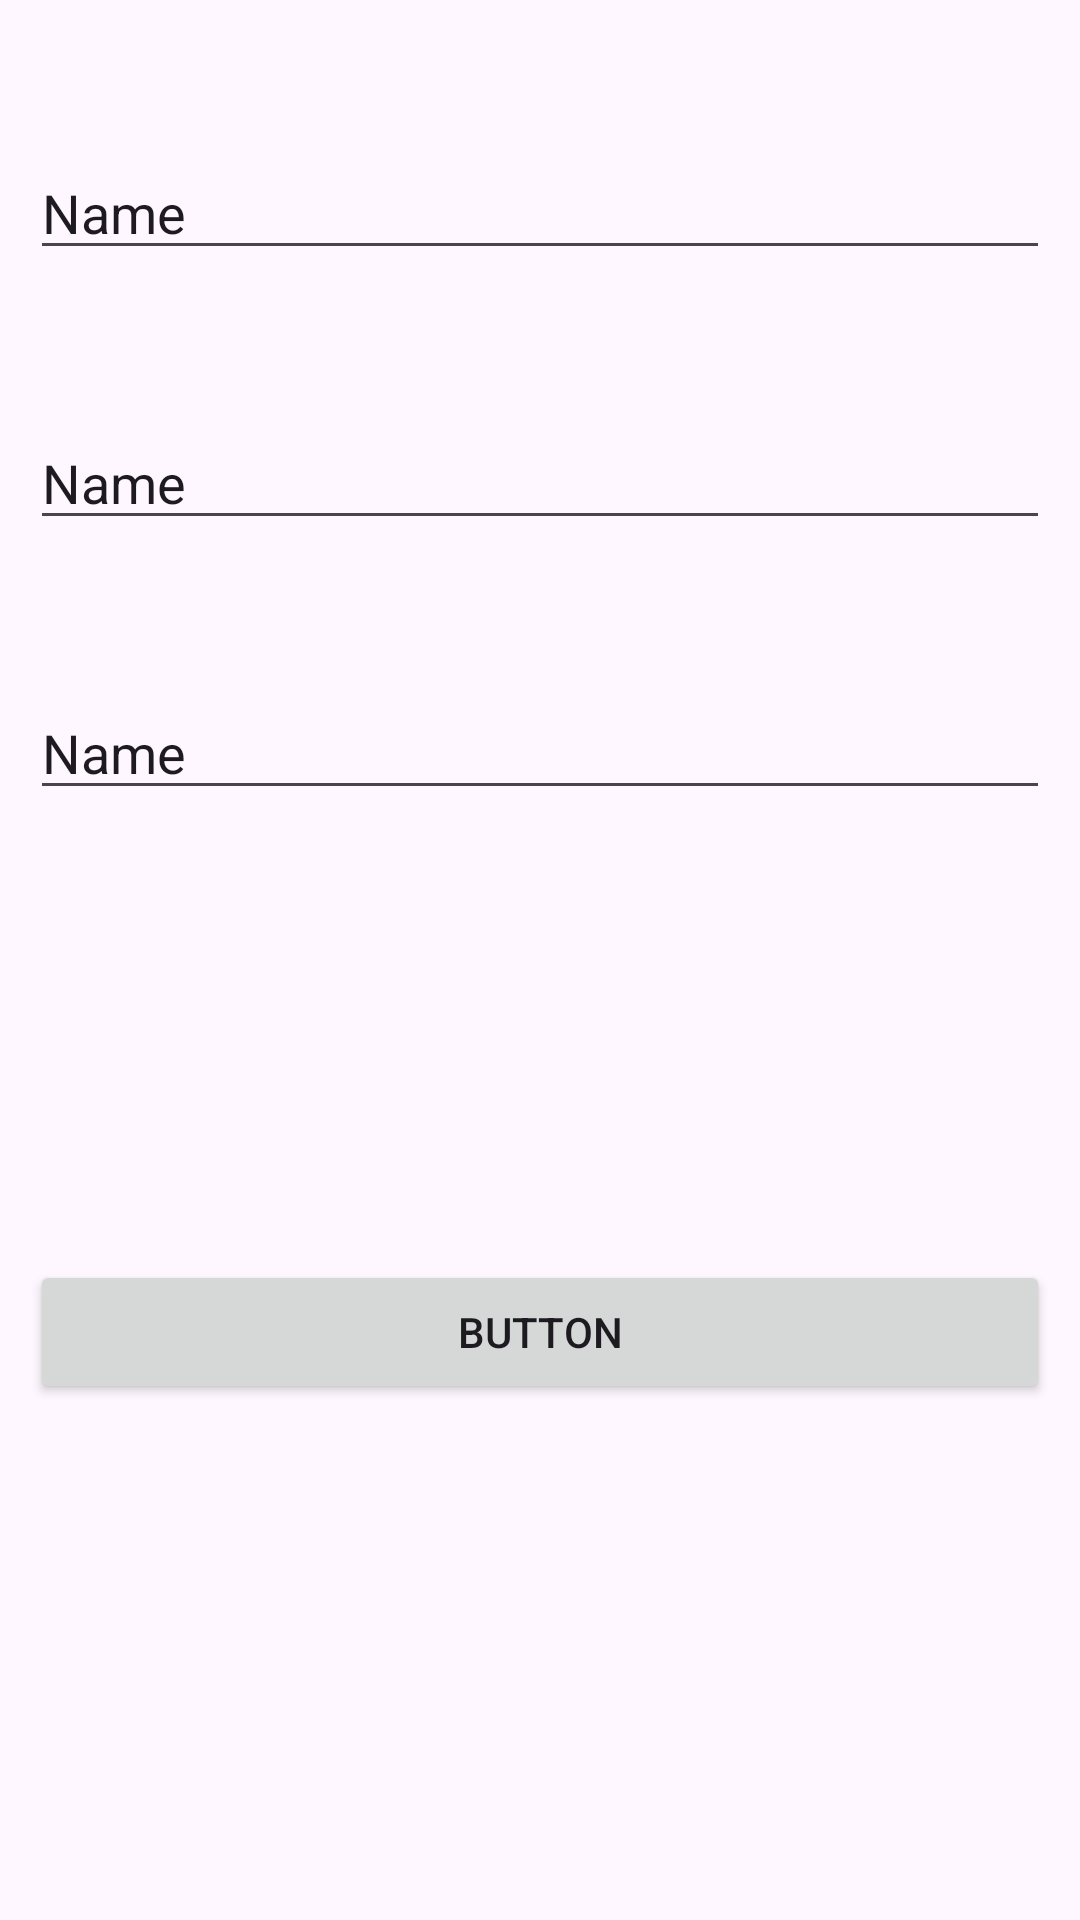

Android layout source for this screen:
<!-- AndroidManifest.xml: application theme Theme.Projet_Final_Pendu -->
<!-- res/layout/activity_enregistrer_utilisateur.xml -->
<androidx.constraintlayout.widget.ConstraintLayout xmlns:android="http://schemas.android.com/apk/res/android"
    xmlns:app="http://schemas.android.com/apk/res-auto"
    xmlns:tools="http://schemas.android.com/tools"
    android:id="@+id/linearLayout"
    android:layout_width="match_parent"
    android:layout_height="match_parent">

    <EditText
        android:id="@+id/edtDescriptionMot"
        android:layout_width="0dp"
        android:layout_height="40dp"
        android:layout_marginStart="10dp"
        android:layout_marginTop="50dp"
        android:layout_marginEnd="10dp"
        android:ems="10"
        android:inputType="text"
        android:text="Name"
        app:layout_constraintEnd_toEndOf="parent"
        app:layout_constraintHorizontal_bias="1.0"
        app:layout_constraintStart_toStartOf="parent"
        app:layout_constraintTop_toBottomOf="@+id/edtMot" />

    <EditText
        android:id="@+id/edtMot"
        android:layout_width="0dp"
        android:layout_height="40dp"
        android:layout_marginStart="10dp"
        android:layout_marginTop="50dp"
        android:layout_marginEnd="10dp"
        android:ems="10"
        android:inputType="text"
        android:text="Name"
        app:layout_constraintEnd_toEndOf="parent"
        app:layout_constraintStart_toStartOf="parent"
        app:layout_constraintTop_toTopOf="parent" />

    <EditText
        android:id="@+id/edtTheme"
        android:layout_width="0dp"
        android:layout_height="40dp"
        android:layout_marginStart="10dp"
        android:layout_marginTop="50dp"
        android:layout_marginEnd="10dp"
        android:ems="10"
        android:inputType="text"
        android:text="Name"
        app:layout_constraintEnd_toEndOf="parent"
        app:layout_constraintHorizontal_bias="1.0"
        app:layout_constraintStart_toStartOf="parent"
        app:layout_constraintTop_toBottomOf="@+id/edtDescriptionMot" />

    <Button
        android:id="@+id/btnEnregistrer"
        android:layout_width="0dp"
        android:layout_height="wrap_content"
        android:layout_marginStart="10dp"
        android:layout_marginTop="150dp"
        android:layout_marginEnd="10dp"
        android:text="Button"
        app:layout_constraintEnd_toEndOf="parent"
        app:layout_constraintStart_toStartOf="parent"
        app:layout_constraintTop_toBottomOf="@+id/edtTheme" />
</androidx.constraintlayout.widget.ConstraintLayout>
<!-- resources referenced by this layout -->
<resources>
  <style name="Theme.Projet_Final_Pendu" parent="Base.Theme.Projet_Final_Pendu" />
  <style name="Base.Theme.Projet_Final_Pendu" parent="Theme.Material3.DayNight.NoActionBar">
          <item name="colorPrimary">@color/colorPrimary</item>
          <item name="colorPrimaryDark">@color/colorPrimaryDark</item>
          <item name="colorAccent">@color/colorAccent</item>
  
      </style>
  <color name="colorPrimary">#1E88E5</color>
  <color name="colorPrimaryDark">#31DD0B</color>
  <color name="colorAccent">#AE15D8</color>
</resources>
